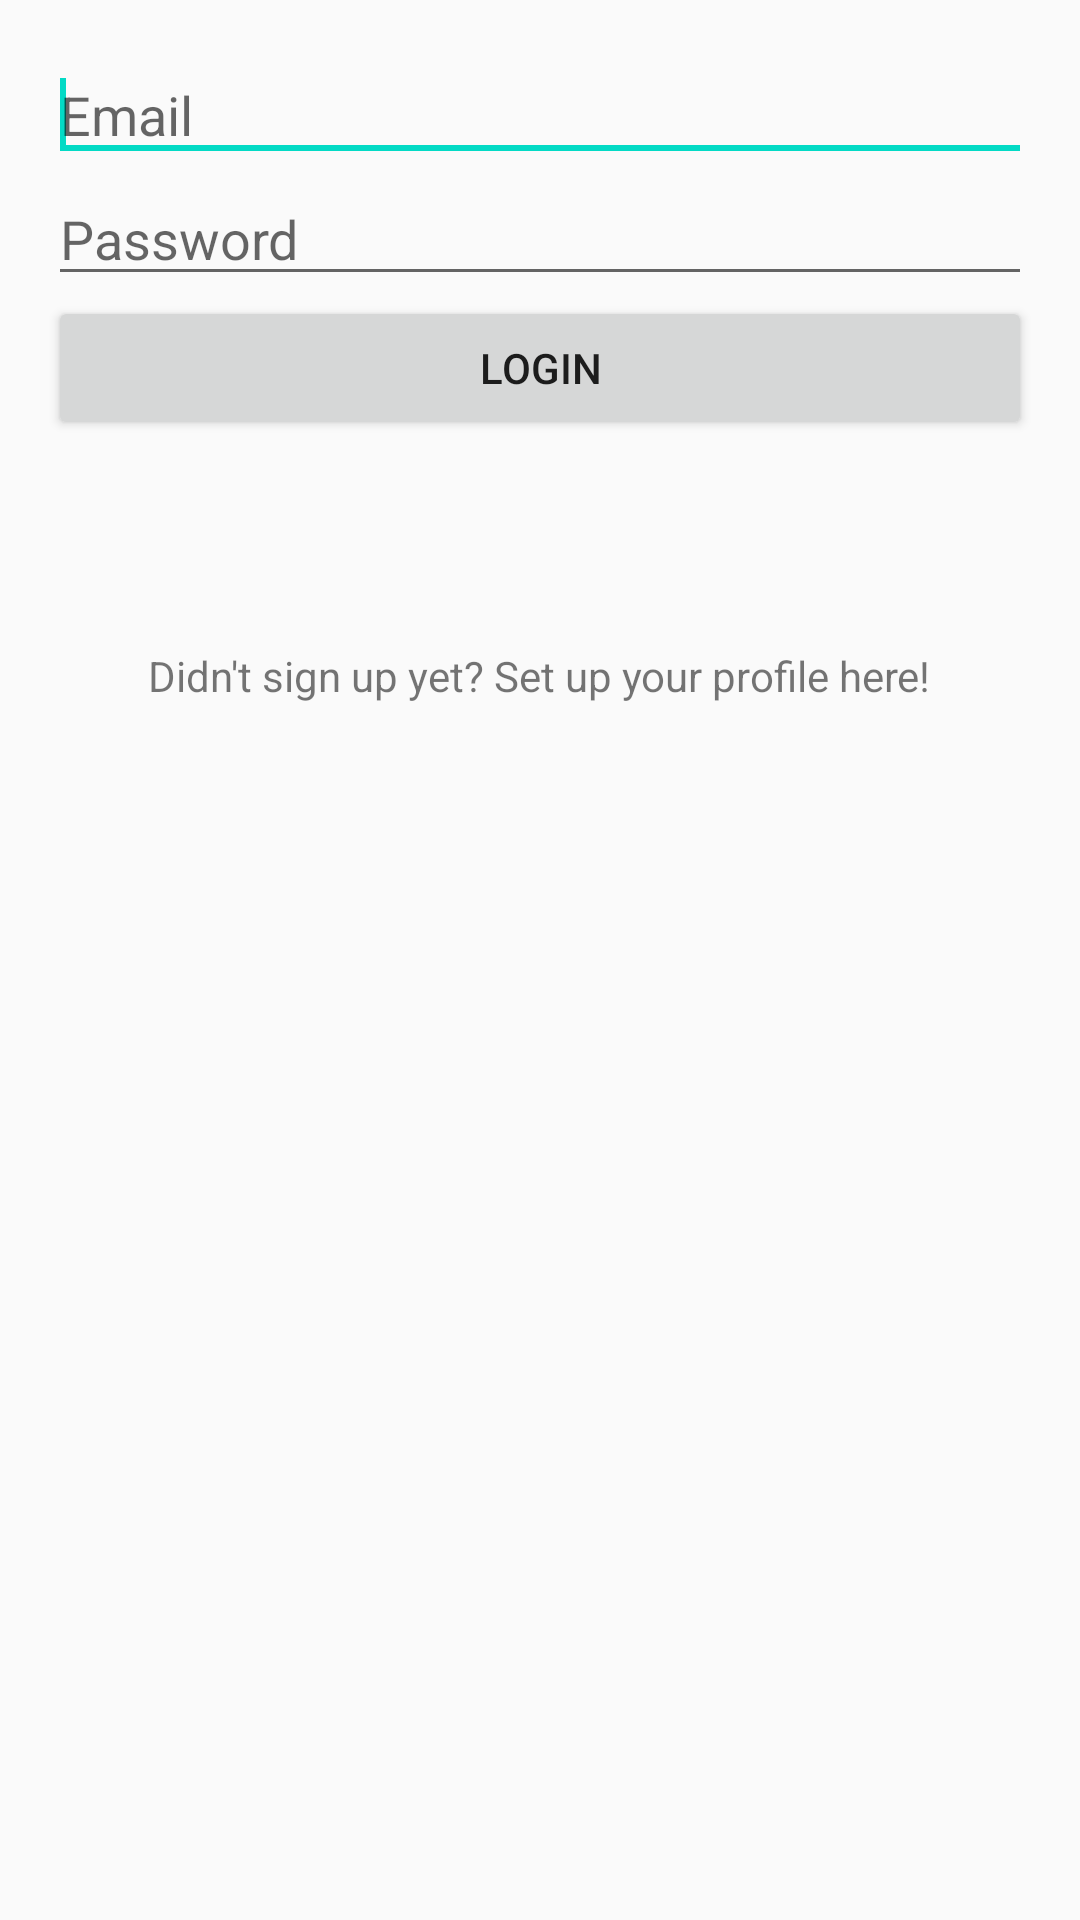

Write the Android layout XML for this screen, with the resource values it uses.
<!-- AndroidManifest.xml: application theme AppTheme -->
<!-- res/layout/activity_login.xml -->
<?xml version="1.0" encoding="utf-8"?>

<RelativeLayout xmlns:android="http://schemas.android.com/apk/res/android"
xmlns:tools="http://schemas.android.com/tools"
android:layout_width="match_parent"
android:layout_height="match_parent"
android:paddingBottom="@dimen/activity_vertical_margin"
android:paddingLeft="@dimen/activity_horizontal_margin"
android:paddingRight="@dimen/activity_horizontal_margin"
android:paddingTop="@dimen/activity_vertical_margin"
tools:context="com.example.vicky.passmanager.LoginActivity">


<EditText android:id="@+id/emailField"
    android:layout_width="match_parent"
    android:layout_height="wrap_content"
    android:layout_alignParentLeft="true"
    android:layout_alignParentTop="true"
    android:ems="10"
    android:inputType="textEmailAddress"
    android:hint="@string/email_hint"
    tools:ignore="RtlHardcoded">

    <requestFocus></requestFocus>
</EditText>

<EditText android:id="@+id/passwordField"
    android:layout_width="match_parent"
    android:layout_height="wrap_content"
    android:layout_alignLeft="@+id/emailField"
    android:layout_below="@+id/emailField"
    android:ems="10"
    android:hint="@string/password_hint"
    android:inputType="textPassword"
    tools:ignore="RtlHardcoded"></EditText>

<Button android:id="@+id/loginButton"
    android:layout_width="match_parent"
    android:layout_height="wrap_content"
    android:layout_alignLeft="@+id/passwordField"
    android:layout_below="@+id/passwordField"
    android:text="@string/login_button_label"
    tools:ignore="RtlHardcoded"></Button>

<TextView android:id="@+id/signUpText"
    android:layout_width="wrap_content"
    android:layout_height="wrap_content"
    android:layout_below="@+id/loginButton"
    android:layout_centerHorizontal="true"
    android:layout_marginTop="69dp"
    android:text="@string/sign_up_text"></TextView>

</RelativeLayout>
<!-- resources referenced by this layout -->
<resources>
  <dimen name="activity_horizontal_margin">16dp</dimen>
  <dimen name="activity_vertical_margin">16dp</dimen>
  <string name="email_hint">Email</string>
  <string name="login_button_label">Login</string>
  <string name="password_hint">Password</string>
  <string name="sign_up_text">Didn\'t sign up yet? Set up your profile here!</string>
  <style name="AppTheme" parent="Theme.AppCompat.Light.DarkActionBar">
          
          <item name="colorPrimary">@color/colorPrimary</item>
          <item name="colorPrimaryDark">@color/colorPrimaryDark</item>
          <item name="colorAccent">@color/colorAccent</item>
      </style>
  <!-- not gathered from this repository: default colours our renderer supplied (Android Studio template values) -->
  <color name="colorPrimary">#FF6200EE</color>
  <color name="colorPrimaryDark">#FF3700B3</color>
  <color name="colorAccent">#FF03DAC5</color>
</resources>
